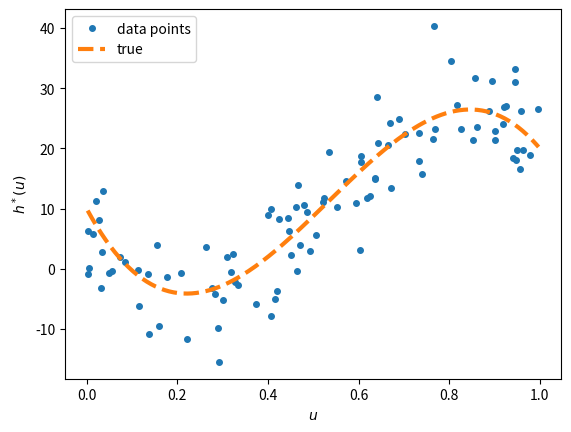

Reproduce this figure in Python.
import numpy as np
import matplotlib.pyplot as plt
from numpy.linalg import norm, solve

def generate_data(beta,sig,n):
    u = np.random.rand(n,1)
    y = (u**np.arange(0,4)) @ beta + sig*np.random.randn(n,1)
    return u, y

np.random.seed(12)

beta = np.array([[10, -140, 400, -250]]).T
n = 100
sig = 5

u, y = generate_data(beta, sig, n)

xx = np.arange(np.min(u), np.max(u)+5e-3, 5e-3)
yy = np.polyval(np.flip(beta), xx)

plt.plot(u, y, '.', markersize=8)
plt.plot(xx, yy, '--', linewidth=3)
plt.xlabel(r'$u$')
plt.ylabel(r'$h^*(u)$')
plt.legend(['data points', 'true'])
plt.show()
